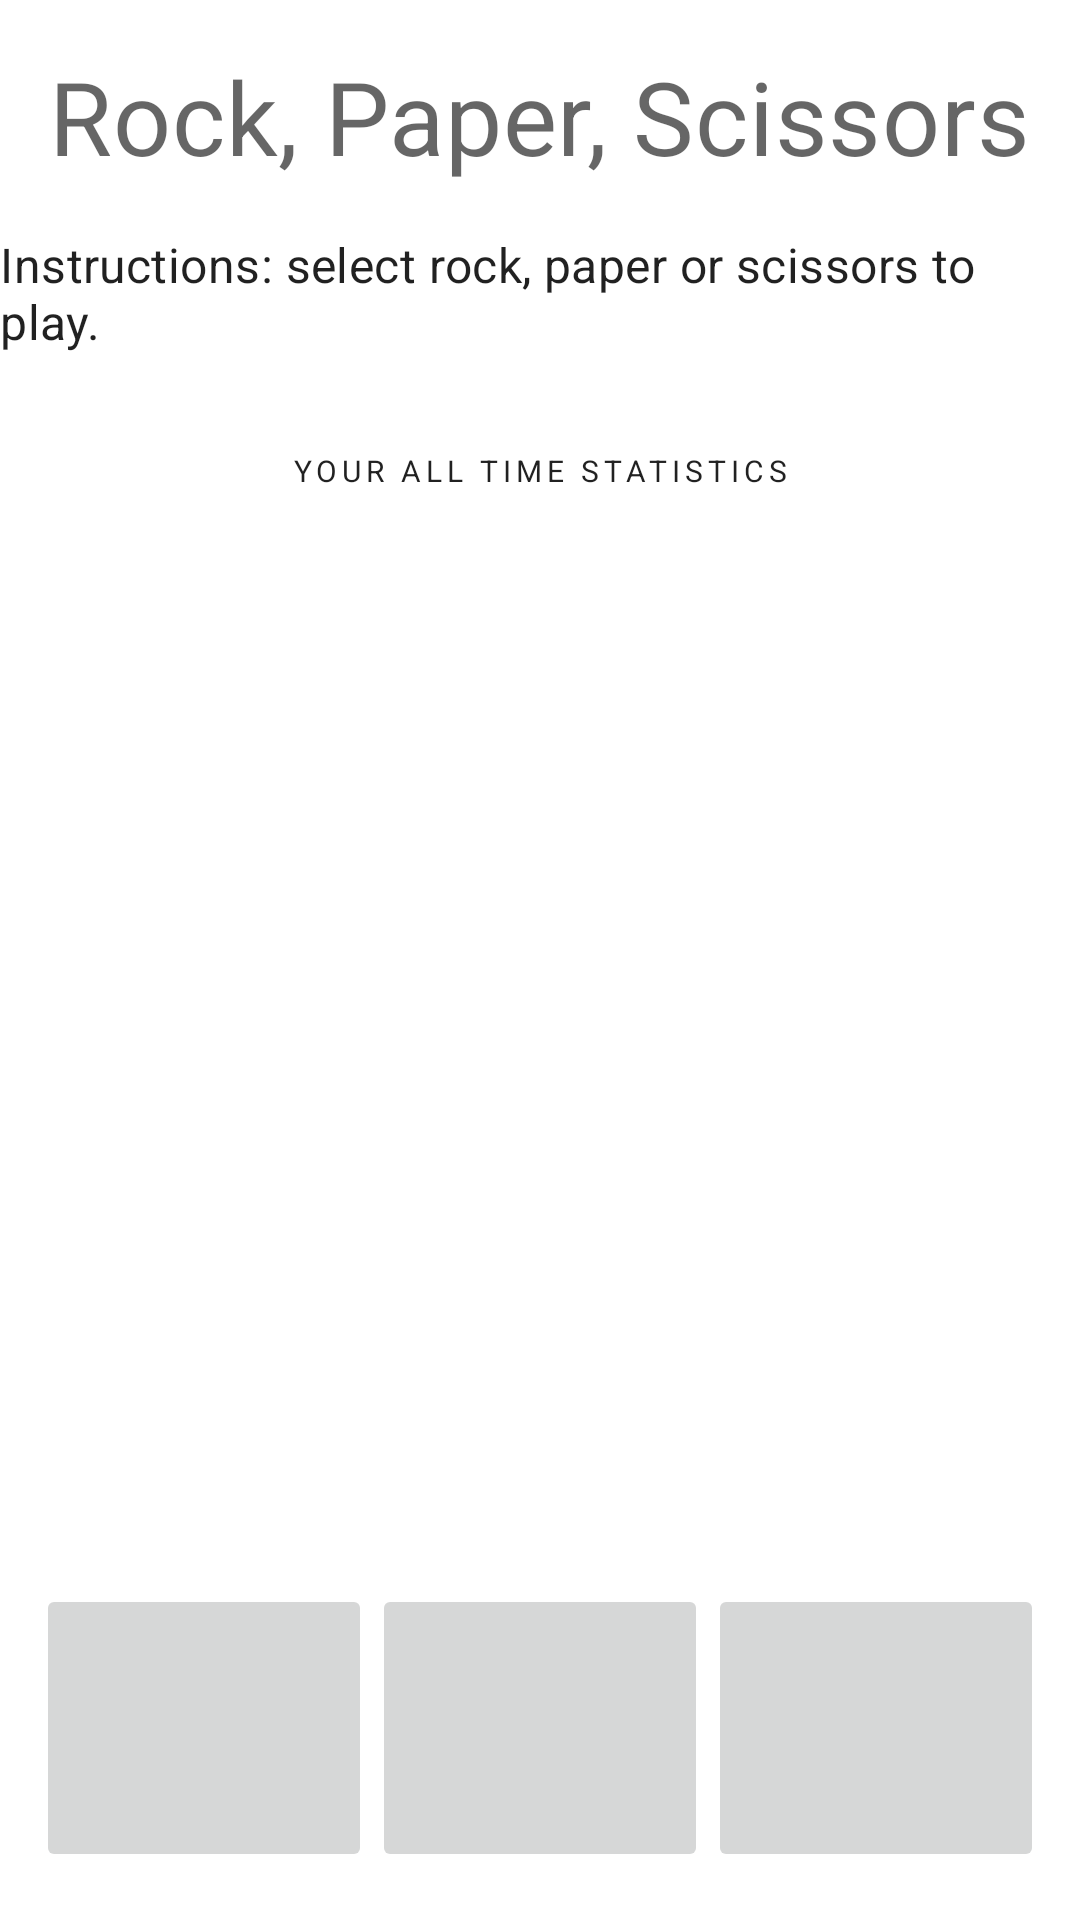

Write the Android layout XML for this screen, with the resource values it uses.
<!-- AndroidManifest.xml: application theme Theme.Task02 -->
<!-- res/layout/fragment_play.xml -->
<?xml version="1.0" encoding="utf-8"?>
<androidx.constraintlayout.widget.ConstraintLayout xmlns:android="http://schemas.android.com/apk/res/android"
    xmlns:app="http://schemas.android.com/apk/res-auto"
    xmlns:tools="http://schemas.android.com/tools"
    android:layout_width="match_parent"
    android:layout_height="match_parent"
    tools:context=".ui.PlayFragment">

    <TextView
        android:id="@+id/tvGameName"
        android:layout_width="wrap_content"
        android:layout_height="wrap_content"
        android:layout_marginStart="16dp"
        android:layout_marginTop="16dp"
        android:layout_marginEnd="16dp"
        android:text="@string/game_name"
        android:textAppearance="@style/TextAppearance.MaterialComponents.Headline4"
        app:layout_constraintEnd_toEndOf="parent"
        app:layout_constraintStart_toStartOf="parent"
        app:layout_constraintTop_toTopOf="parent" />

    <TextView
        android:id="@+id/tvCurrentResult"
        android:layout_width="wrap_content"
        android:layout_height="wrap_content"
        android:layout_marginStart="16dp"
        android:layout_marginTop="64dp"
        android:layout_marginEnd="16dp"
        android:text="@string/draw"
        android:textAppearance="@style/TextAppearance.MaterialComponents.Headline4"
        android:visibility="invisible"
        app:layout_constraintEnd_toEndOf="parent"
        app:layout_constraintStart_toStartOf="parent"
        app:layout_constraintTop_toBottomOf="@+id/tvDrawStatistic" />

    <TextView
        android:id="@+id/tvInstructions"
        android:layout_width="wrap_content"
        android:layout_height="wrap_content"
        android:layout_marginStart="16dp"
        android:layout_marginTop="16dp"
        android:layout_marginEnd="16dp"
        android:text="@string/instructions"
        android:textAppearance="@style/TextAppearance.MaterialComponents.Subtitle1"
        app:layout_constraintEnd_toEndOf="parent"
        app:layout_constraintStart_toStartOf="parent"
        app:layout_constraintTop_toBottomOf="@+id/tvGameName" />

    <TextView
        android:id="@+id/tvAllTimeStatistics"
        android:layout_width="wrap_content"
        android:layout_height="wrap_content"
        android:layout_marginStart="16dp"
        android:layout_marginTop="32dp"
        android:layout_marginEnd="16dp"
        android:text="@string/all_time_statistics"
        android:textAppearance="@style/TextAppearance.MaterialComponents.Overline"
        app:layout_constraintEnd_toEndOf="parent"
        app:layout_constraintStart_toStartOf="parent"
        app:layout_constraintTop_toBottomOf="@+id/tvInstructions" />

    <TextView
        android:id="@+id/tvDrawStatistic"
        android:layout_width="wrap_content"
        android:layout_height="wrap_content"
        android:layout_marginStart="8dp"
        android:layout_marginTop="16dp"
        android:layout_marginEnd="8dp"
        android:textAppearance="@style/TextAppearance.MaterialComponents.Overline"
        app:layout_constraintEnd_toStartOf="@+id/tv_loss_statistic"
        app:layout_constraintHorizontal_bias="0.5"
        app:layout_constraintStart_toEndOf="@+id/tvWinStatistic"
        app:layout_constraintTop_toBottomOf="@+id/tvAllTimeStatistics"
        tools:text="@string/draw_counter" />

    <TextView
        android:id="@+id/tv_loss_statistic"
        android:layout_width="wrap_content"
        android:layout_height="wrap_content"
        android:layout_marginStart="8dp"
        android:layout_marginTop="16dp"
        android:textAppearance="@style/TextAppearance.MaterialComponents.Overline"
        app:layout_constraintEnd_toEndOf="parent"
        app:layout_constraintHorizontal_bias="0.5"
        app:layout_constraintStart_toEndOf="@+id/tvDrawStatistic"
        app:layout_constraintTop_toBottomOf="@+id/tvAllTimeStatistics"
        tools:text="@string/loss_counter" />

    <TextView
        android:id="@+id/tvWinStatistic"
        android:layout_width="wrap_content"
        android:layout_height="wrap_content"
        android:layout_marginTop="16dp"
        android:layout_marginEnd="8dp"
        android:textAppearance="@style/TextAppearance.MaterialComponents.Overline"
        app:layout_constraintEnd_toStartOf="@+id/tvDrawStatistic"
        app:layout_constraintHorizontal_bias="0.5"
        app:layout_constraintHorizontal_chainStyle="packed"
        app:layout_constraintStart_toStartOf="parent"
        app:layout_constraintTop_toBottomOf="@+id/tvAllTimeStatistics"
        tools:text="@string/win_counter" />

    <ImageView
        android:id="@+id/ivCurrentComputerMove"
        android:layout_width="128dp"
        android:layout_height="128dp"
        android:layout_marginTop="16dp"
        android:background="@color/purple_500"
        android:contentDescription="@string/current_player_move"
        android:src="@drawable/paper"
        android:visibility="invisible"
        app:layout_constraintEnd_toStartOf="@+id/tvVersus"
        app:layout_constraintHorizontal_bias="0.5"
        app:layout_constraintStart_toStartOf="parent"
        app:layout_constraintTop_toBottomOf="@+id/tvCurrentResult" />

    <ImageView
        android:id="@+id/ivCurrentPlayerMove"
        android:layout_width="128dp"
        android:layout_height="128dp"
        android:layout_marginTop="16dp"
        android:background="@color/purple_500"
        android:contentDescription="@string/current_computer_move"
        android:src="@drawable/paper"
        android:visibility="invisible"
        app:layout_constraintEnd_toEndOf="parent"
        app:layout_constraintHorizontal_bias="0.5"
        app:layout_constraintStart_toEndOf="@+id/tvVersus"
        app:layout_constraintTop_toBottomOf="@+id/tvCurrentResult" />

    <TextView
        android:id="@+id/tvVersus"
        android:layout_width="wrap_content"
        android:layout_height="wrap_content"
        android:text="@string/versus"
        android:textAppearance="@style/TextAppearance.MaterialComponents.Headline4"
        android:textStyle="bold|italic"
        android:visibility="invisible"
        app:layout_constraintBottom_toBottomOf="@+id/ivCurrentComputerMove"
        app:layout_constraintEnd_toStartOf="@+id/ivCurrentPlayerMove"
        app:layout_constraintHorizontal_bias="0.5"
        app:layout_constraintStart_toEndOf="@+id/ivCurrentComputerMove"
        app:layout_constraintTop_toTopOf="@+id/ivCurrentComputerMove" />

    <ImageButton
        android:id="@+id/ibtnRock"
        android:layout_width="112dp"
        android:layout_height="96dp"
        android:layout_marginStart="16dp"
        android:layout_marginBottom="16dp"
        android:adjustViewBounds="false"
        android:contentDescription="@string/rock_image_button"
        android:cropToPadding="false"
        android:scaleType="fitCenter"
        android:src="@drawable/rock"
        app:layout_constraintBottom_toBottomOf="parent"
        app:layout_constraintEnd_toStartOf="@+id/ibtnPaper"
        app:layout_constraintHorizontal_bias="0.5"
        app:layout_constraintStart_toStartOf="parent" />

    <ImageButton
        android:id="@+id/ibtnPaper"
        android:layout_width="112dp"
        android:layout_height="96dp"
        android:layout_marginBottom="16dp"
        android:contentDescription="@string/paper_image_button"
        android:scaleType="fitCenter"
        android:src="@drawable/paper"
        app:layout_constraintBottom_toBottomOf="parent"
        app:layout_constraintEnd_toStartOf="@+id/ibtnScissors"
        app:layout_constraintHorizontal_bias="0.5"
        app:layout_constraintStart_toEndOf="@+id/ibtnRock" />

    <ImageButton
        android:id="@+id/ibtnScissors"
        android:layout_width="112dp"
        android:layout_height="96dp"
        android:layout_marginEnd="16dp"
        android:layout_marginBottom="16dp"
        android:contentDescription="@string/scissors_image_button"
        android:scaleType="fitCenter"
        android:src="@drawable/scissors"
        app:layout_constraintBottom_toBottomOf="parent"
        app:layout_constraintEnd_toEndOf="parent"
        app:layout_constraintHorizontal_bias="0.5"
        app:layout_constraintStart_toEndOf="@+id/ibtnPaper" />

    <TextView
        android:id="@+id/tvComputer"
        android:layout_width="wrap_content"
        android:layout_height="wrap_content"
        android:layout_marginTop="8dp"
        android:text="@string/computer"
        android:visibility="invisible"
        app:layout_constraintEnd_toEndOf="@+id/ivCurrentComputerMove"
        app:layout_constraintStart_toStartOf="@+id/ivCurrentComputerMove"
        app:layout_constraintTop_toBottomOf="@+id/ivCurrentComputerMove" />

    <TextView
        android:id="@+id/tvYou"
        android:layout_width="wrap_content"
        android:layout_height="wrap_content"
        android:layout_marginTop="8dp"
        android:text="@string/you"
        app:layout_constraintEnd_toEndOf="@+id/ivCurrentPlayerMove"
        app:layout_constraintStart_toStartOf="@+id/ivCurrentPlayerMove"
        app:layout_constraintTop_toBottomOf="@+id/ivCurrentPlayerMove"
        android:visibility="invisible" />

</androidx.constraintlayout.widget.ConstraintLayout>
<!-- resources referenced by this layout -->
<resources>
  <string name="all_time_statistics">Your all time statistics</string>
  <string name="computer">Computer</string>
  <string name="current_computer_move">Computer\'s current move (paper, rock, scissors)</string>
  <string name="current_player_move">Player\'s current move (rock, paper or scissors)</string>
  <string name="draw">Draw</string>
  <string name="draw_counter">Draws: %1$d</string>
  <string name="game_name">Rock, Paper, Scissors</string>
  <string name="instructions">Instructions: select rock, paper or scissors to play.</string>
  <string name="loss_counter">Losses: %1$d</string>
  <string name="paper_image_button">Paper image button</string>
  <string name="rock_image_button">Rock image button</string>
  <string name="scissors_image_button">Scissors image button</string>
  <string name="versus">v.s.</string>
  <string name="win_counter">Wins: %1$d</string>
  <string name="you">You</string>
  <style name="Theme.Task02" parent="Theme.MaterialComponents.DayNight.DarkActionBar">
          
          <item name="colorPrimary">@color/purple_500</item>
          <item name="colorPrimaryVariant">@color/purple_700</item>
          <item name="colorOnPrimary">@color/white</item>
          
          <item name="colorSecondary">@color/teal_200</item>
          <item name="colorSecondaryVariant">@color/teal_700</item>
          <item name="colorOnSecondary">@color/black</item>
          
          <item name="android:statusBarColor">?attr/colorPrimaryVariant</item>
          
      </style>
  <!-- not gathered from this repository: default colours our renderer supplied (Android Studio template values) -->
  <color name="purple_500">#FF6200EE</color>
  <color name="purple_700">#FF3700B3</color>
  <color name="teal_200">#FF03DAC5</color>
  <color name="teal_700">#FF018786</color>
  <color name="black">#FF000000</color>
  <color name="white">#FFFFFFFF</color>
</resources>
